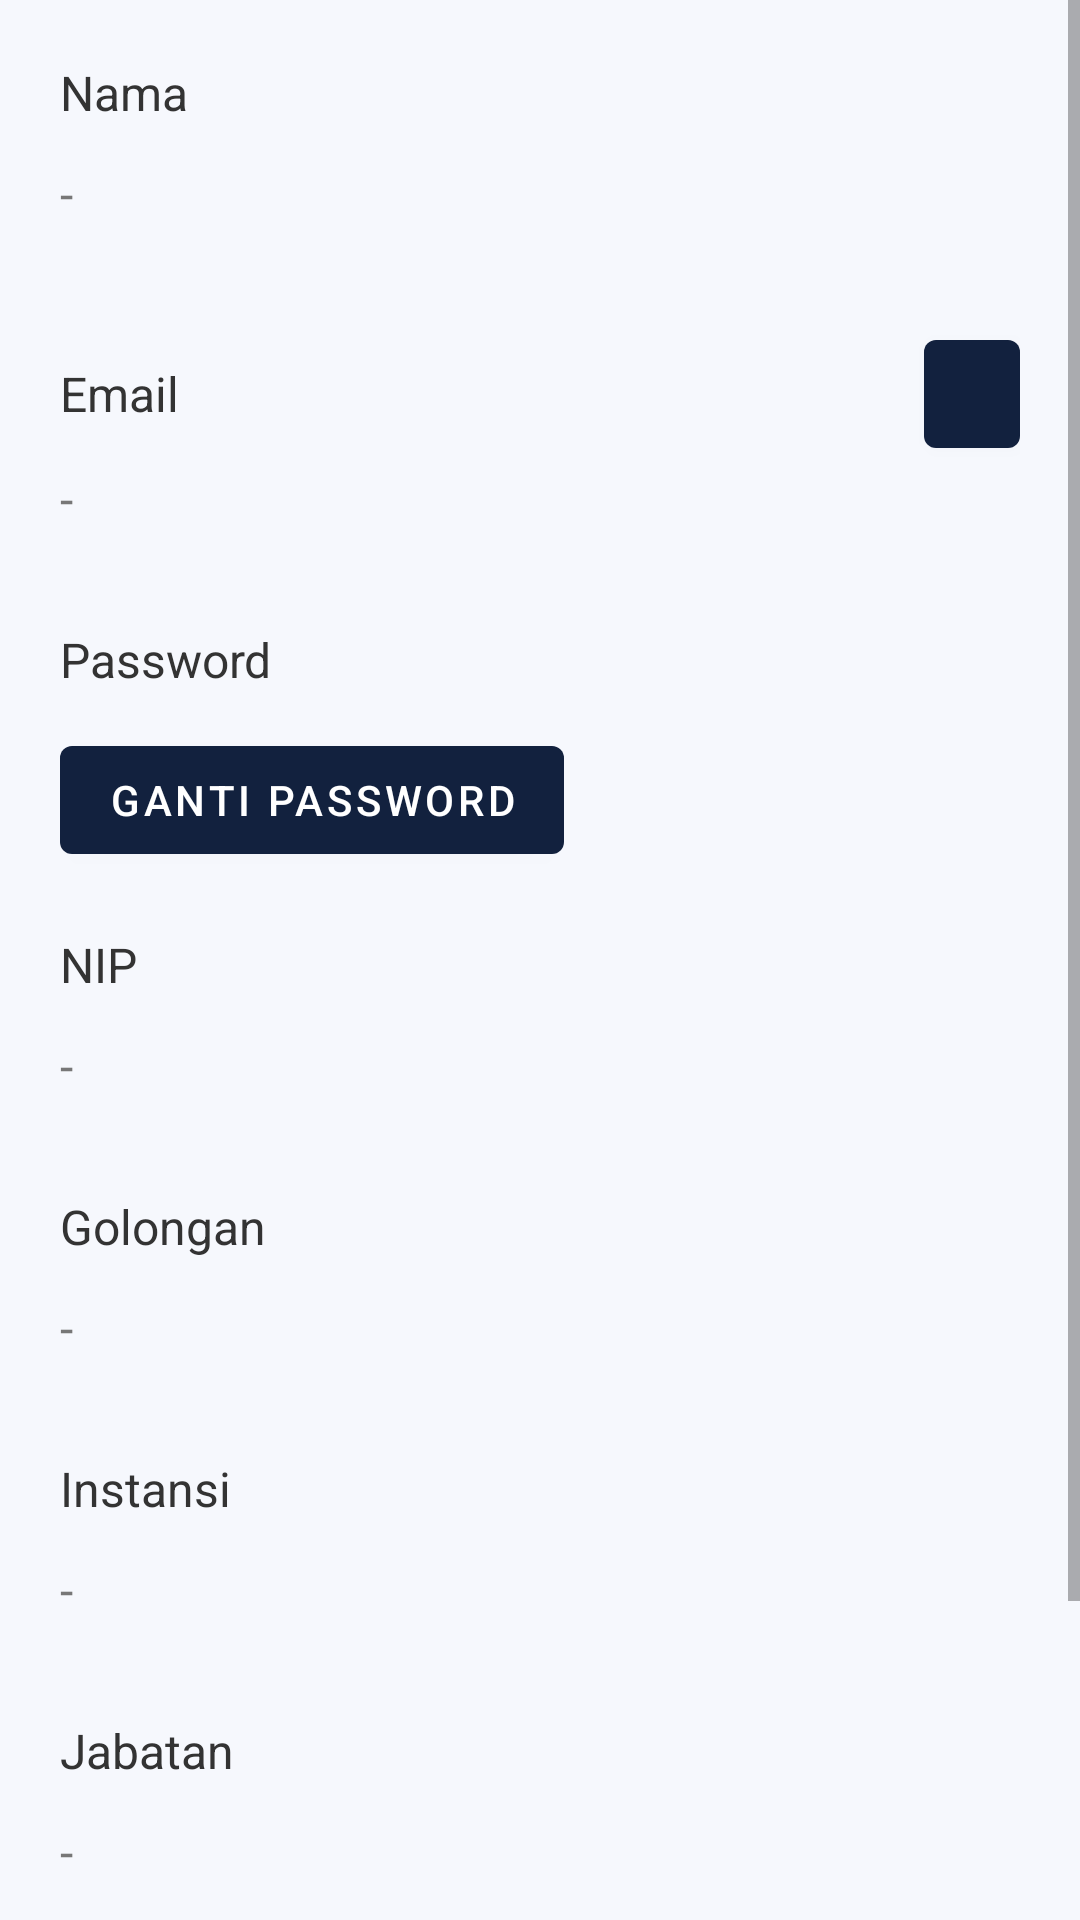

Produce the Android XML layout that renders to this screen, including the resource entries it uses.
<!-- AndroidManifest.xml: application theme Theme.Presensi -->
<!-- res/layout/activity_profile.xml -->
<?xml version="1.0" encoding="utf-8"?>
<ScrollView xmlns:android="http://schemas.android.com/apk/res/android"
    xmlns:app="http://schemas.android.com/apk/res-auto"
    xmlns:tools="http://schemas.android.com/tools"
    android:layout_width="match_parent"
    android:layout_height="match_parent"
    android:background="@color/bg"
    tools:context=".activity.ProfileActivity">

    <LinearLayout
        android:id="@+id/container"
        android:visibility="visible"
        android:layout_width="match_parent"
        android:layout_height="wrap_content"
        android:orientation="vertical"
        android:padding="20dp"
        android:background="@color/bg">

        <LinearLayout
            android:layout_width="match_parent"
            android:layout_height="wrap_content"
            android:orientation="vertical"
            android:layout_marginBottom="20dp">

            <TextView
                android:text="@string/nama"
                android:textSize="16sp"
                android:textColor="@color/black"
                android:layout_marginBottom="12dp"
                android:layout_width="wrap_content"
                android:layout_height="wrap_content"/>

            <TextView
                android:id="@+id/nama"
                android:text="-"
                android:textSize="16sp"
                android:textColor="@color/text_color"
                android:layout_marginBottom="12dp"
                android:layout_width="wrap_content"
                android:layout_height="wrap_content"/>

        </LinearLayout>

        <LinearLayout
            android:layout_width="match_parent"
            android:layout_height="wrap_content"
            android:orientation="vertical"
            android:layout_marginBottom="20dp">

            <RelativeLayout
                android:layout_width="match_parent"
                android:layout_height="wrap_content">

                <TextView
                    android:layout_centerInParent="true"
                    android:layout_alignParentLeft="true"
                    android:text="@string/email"
                    android:textSize="16sp"
                    android:textColor="@color/black"
                    android:layout_marginBottom="12dp"
                    android:layout_width="wrap_content"
                    android:layout_height="wrap_content"/>

                <com.google.android.material.button.MaterialButton
                    android:id="@+id/btn_change_email"
                    android:layout_centerInParent="true"
                    android:layout_alignParentEnd="true"
                    android:layout_width="wrap_content"
                    android:layout_height="wrap_content"
                    android:minWidth="0dp"
                    app:icon="@drawable/ic_edit"
                    app:iconPadding="0dp" />


            </RelativeLayout>


            <TextView
                android:id="@+id/email"
                android:text="-"
                android:textSize="16sp"
                android:textColor="@color/text_color"
                android:layout_marginBottom="12dp"
                android:layout_width="wrap_content"
                android:layout_height="wrap_content"/>


        </LinearLayout>

        <LinearLayout
            android:layout_width="match_parent"
            android:layout_height="wrap_content"
            android:orientation="vertical"
            android:layout_marginBottom="20dp">

            <TextView
                android:text="@string/password"
                android:textSize="16sp"
                android:textColor="@color/black"
                android:layout_marginBottom="12dp"
                android:layout_width="wrap_content"
                android:layout_height="wrap_content"/>

            <Button
                android:id="@+id/btn_change_password"
                android:text="Ganti Password"
                android:layout_width="wrap_content"
                android:layout_height="wrap_content"/>

        </LinearLayout>

        <LinearLayout
            android:layout_width="match_parent"
            android:layout_height="wrap_content"
            android:orientation="vertical"
            android:layout_marginBottom="20dp">

            <TextView
                android:text="@string/nip"
                android:textSize="16sp"
                android:textColor="@color/black"
                android:layout_marginBottom="12dp"
                android:layout_width="wrap_content"
                android:layout_height="wrap_content"/>

            <TextView
                android:id="@+id/nip"
                android:text="-"
                android:textSize="16sp"
                android:textColor="@color/text_color"
                android:layout_marginBottom="12dp"
                android:layout_width="wrap_content"
                android:layout_height="wrap_content"/>

        </LinearLayout>

        <LinearLayout
            android:layout_width="match_parent"
            android:layout_height="wrap_content"
            android:orientation="vertical"
            android:layout_marginBottom="20dp">

            <TextView
                android:text="@string/golongan"
                android:textSize="16sp"
                android:textColor="@color/black"
                android:layout_marginBottom="12dp"
                android:layout_width="wrap_content"
                android:layout_height="wrap_content"/>

            <TextView
                android:id="@+id/golongan"
                android:text="-"
                android:textSize="16sp"
                android:textColor="@color/text_color"
                android:layout_marginBottom="12dp"
                android:layout_width="wrap_content"
                android:layout_height="wrap_content"/>
        </LinearLayout>

        <LinearLayout
            android:layout_width="match_parent"
            android:layout_height="wrap_content"
            android:orientation="vertical"
            android:layout_marginBottom="20dp">

            <TextView
                android:text="@string/instansi"
                android:textSize="16sp"
                android:textColor="@color/black"
                android:layout_marginBottom="12dp"
                android:layout_width="wrap_content"
                android:layout_height="wrap_content"/>

            <TextView
                android:id="@+id/instansi"
                android:text="-"
                android:textSize="16sp"
                android:textColor="@color/text_color"
                android:layout_marginBottom="12dp"
                android:layout_width="wrap_content"
                android:layout_height="wrap_content"/>

        </LinearLayout>

        <LinearLayout
            android:layout_width="match_parent"
            android:layout_height="wrap_content"
            android:orientation="vertical"
            android:layout_marginBottom="20dp">

            <TextView
                android:text="@string/jabatan"
                android:textSize="16sp"
                android:textColor="@color/black"
                android:layout_marginBottom="12dp"
                android:layout_width="wrap_content"
                android:layout_height="wrap_content"/>

            <TextView
                android:id="@+id/jabatan"
                android:text="-"
                android:textSize="16sp"
                android:textColor="@color/text_color"
                android:layout_marginBottom="12dp"
                android:layout_width="wrap_content"
                android:layout_height="wrap_content"/>

        </LinearLayout>



















































        <LinearLayout
            android:visibility="gone"
            android:layout_width="match_parent"
            android:layout_height="wrap_content"
            android:orientation="vertical"
            android:layout_marginBottom="20dp">

            <TextView
                android:text="@string/tanggal_lahir"
                android:textSize="16sp"
                android:textColor="@color/black"
                android:layout_marginBottom="12dp"
                android:layout_width="wrap_content"
                android:layout_height="wrap_content"/>

            <TextView
                android:id="@+id/tanggal_lahir"
                android:text="-"
                android:textSize="16sp"
                android:textColor="@color/text_color"
                android:layout_marginBottom="12dp"
                android:layout_width="wrap_content"
                android:layout_height="wrap_content"/>

        </LinearLayout>

        <LinearLayout
            android:layout_width="match_parent"
            android:layout_height="wrap_content"
            android:orientation="vertical"
            android:layout_marginBottom="20dp">

            <TextView
                android:text="@string/ponsel"
                android:textSize="16sp"
                android:textColor="@color/black"
                android:layout_marginBottom="12dp"
                android:layout_width="wrap_content"
                android:layout_height="wrap_content"/>

            <TextView
                android:id="@+id/ponsel"
                android:text="-"
                android:textSize="16sp"
                android:textColor="@color/text_color"
                android:layout_marginBottom="12dp"
                android:layout_width="wrap_content"
                android:layout_height="wrap_content"/>

        </LinearLayout>

    </LinearLayout>

</ScrollView>
<!-- resources referenced by this layout -->
<resources>
  <color name="bg">#F6F8FD</color>
  <color name="black">#333333</color>
  <color name="text_color">#777777</color>
  <string name="atasan">Atasan</string>
  <string name="email">Email</string>
  <string name="golongan">Golongan</string>
  <string name="instansi">Instansi</string>
  <string name="jabatan">Jabatan</string>
  <string name="nama">Nama</string>
  <string name="nama_atasan">Nama Atasan</string>
  <string name="nip">NIP</string>
  <string name="password">Password</string>
  <string name="ponsel">Ponsel</string>
  <string name="tanggal_lahir">Tanggal Lahir</string>
  <style name="Theme.Presensi" parent="Theme.MaterialComponents.Light.DarkActionBar">
          
          <item name="colorPrimary">@color/primary_200</item>
          <item name="colorPrimaryVariant">@color/primary_500</item>
          <item name="colorOnPrimary">@color/white</item>
          
          <item name="colorSecondary">@color/secondary_200</item>
          <item name="colorSecondaryVariant">@color/teal_700</item>
          <item name="colorOnSecondary">@color/black</item>
          
          <item name="android:statusBarColor" tools:targetApi="l">?attr/colorPrimaryVariant</item>
          
      </style>
  <color name="primary_200">#12213E</color>
  <color name="primary_500">#0F1C33</color>
  <color name="white">#FFFFFFFF</color>
  <color name="secondary_200">#FCA311</color>
  <color name="teal_700">#FF018786</color>
</resources>
